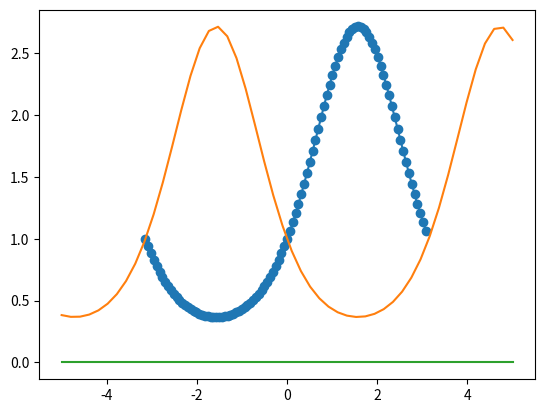

Write Python code to recreate this figure.
import numpy as np

def inter_1D(coords, values, pos):
   return reconstruction(np.fft.fft(values[:-1]), len(values) - 1, coords[-1], pos)

def reconstruction(values_fft, Ni, c_max, pos):
   value_inter = np.real(values_fft[0])
   for f in range(1, Ni // 2 + 1):
      w = f * 2 * np.pi / (2 * c_max)
      value_inter += 2 * np.real(values_fft[f]) * np.cos(w * pos)
      value_inter -= 2 * np.imag(values_fft[f]) * np.sin(w * pos)
   
   value_inter /= Ni
   return value_inter 

def inter_1D_v7_1(values_fft, Ni, x_dom, pos):
    value_inter = np.real(values_fft[0])
    for f in range(1, Ni // 2 + 1):
        w = f * 2 * np.pi / (x_dom[1] - x_dom[0])
        value_inter += 2 * np.real(values_fft[f]) * np.cos(w * pos)
        value_inter -= 2 * np.imag(values_fft[f]) * np.sin(w * pos)

    value_inter /= Ni
    return value_inter

x_dom = [- np.pi, np.pi]
Ni = 100
x = np.linspace(x_dom[0], x_dom[1], Ni, endpoint = False)
x_v7 = np.linspace(x_dom[0], x_dom[1], Ni + 1)

values1D = np.zeros(shape = (Ni))
values1D_v7 = np.zeros(shape = (Ni + 1))

for i in range(0, Ni):
    values1D[i] = np.exp(np.sin(x[i]))
    values1D[i] = np.exp(np.sin(x_v7[i]))

values1D_fft = np.fft.fftn(values1D)

a = np.linspace(-5, 5)
b = np.linspace(-5, 5)
b_v7 = np.linspace(-5, 5)

for i in range(len(a)):
    b[i] = inter_1D_v7_1(values1D_fft, Ni, x_dom, a[i])
    b_v7[i] = inter_1D(x_v7, values1D_v7, a[i])

import matplotlib.pyplot as plt
plt.plot(x, values1D, '-o')
plt.plot(a, b)
plt.plot(a, b_v7)
plt.show()